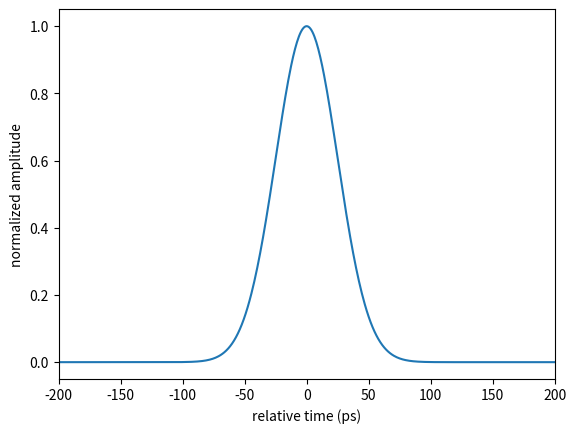
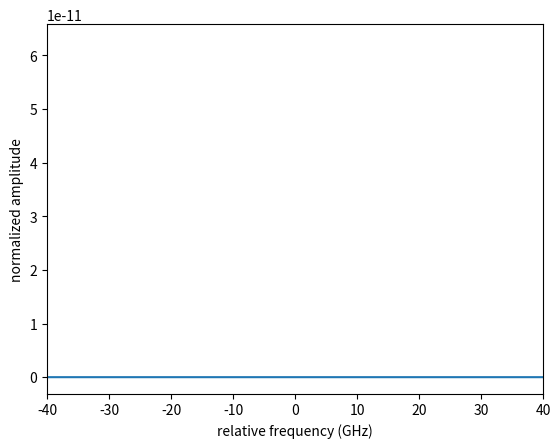
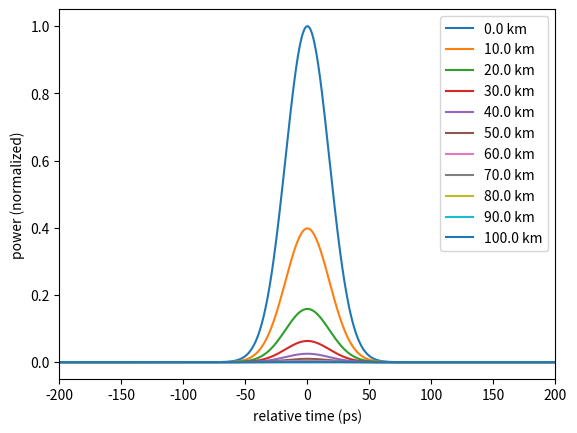
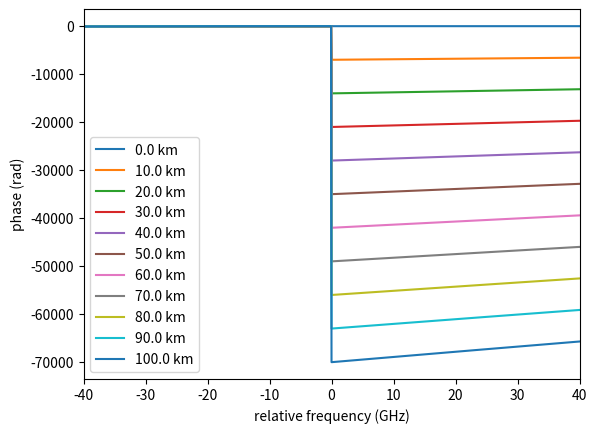
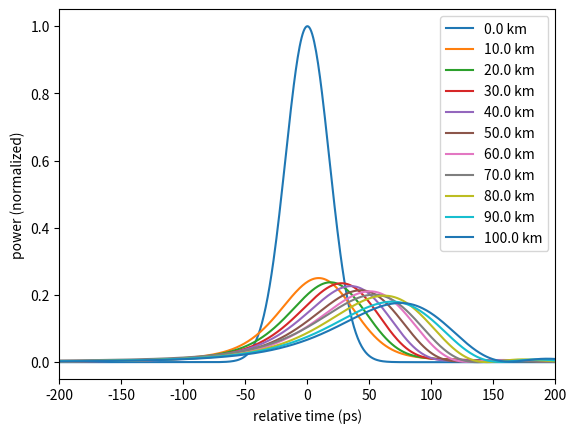
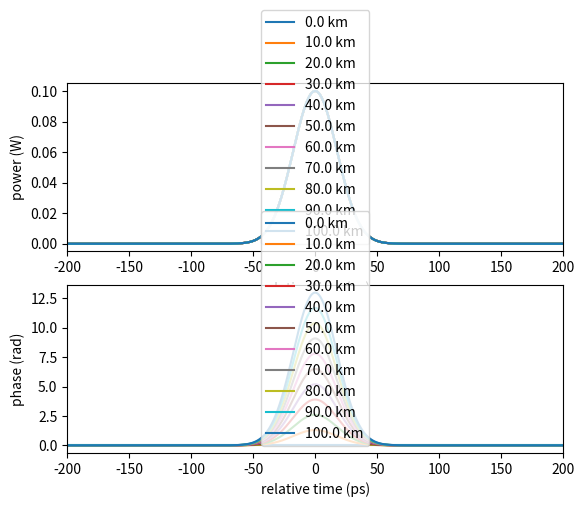
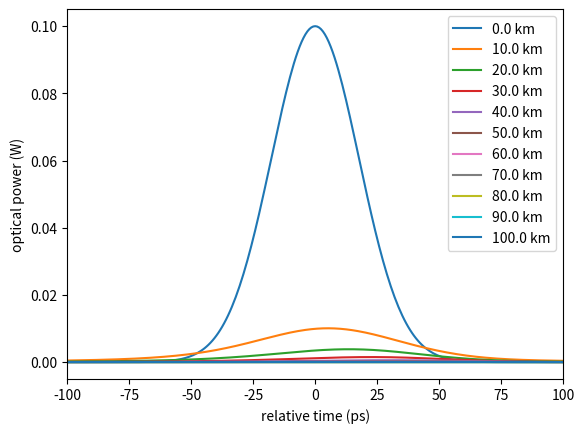
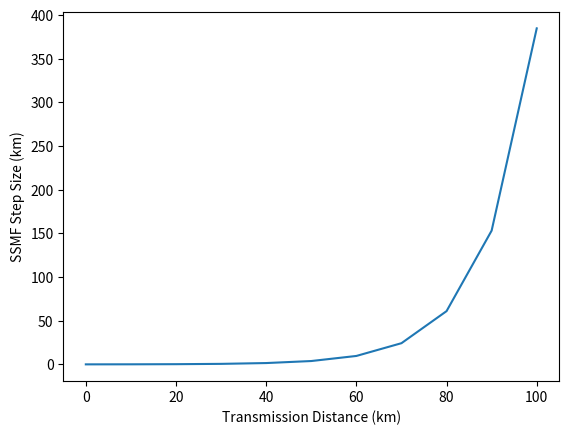

The script that saved these images, in order:
#********************************************************************
#AFOC Course 3
#Optical Fiber Simulation
#by Aghiorghioaie Fabian
#********************************************************************

import numpy as np
import matplotlib.pyplot as plt
from numpy.fft import fftshift, fft, ifft

bitRate = 10e9
bitPeriod = 1/bitRate
bitNumber = 2**7
timeWindow = bitNumber * bitPeriod
numberSamplesPerBit = 2**7
samplePeriod = bitPeriod/numberSamplesPerBit
sampleRate = 1/samplePeriod
lambda_ = 1550e-9
c = 3e8

N = int(bitNumber * numberSamplesPerBit)

t = np.linspace(0, timeWindow - samplePeriod, N)
f = np.fft.fftfreq(N, samplePeriod)
w = 2 * np.pi * f
w_c = 2 * np.pi * (sampleRate / 2)

sigma_t = bitPeriod/4
t_0 = timeWindow/2
a_0 = np.exp(-1/2*((t-t_0)/sigma_t)**2)

plt.figure("Initial Pulse")
plt.plot((t-t_0)*1e12, a_0)
plt.xlim([-2*bitPeriod*1e12, 2*bitPeriod*1e12])
plt.ylabel('normalized amplitude')
plt.xlabel('relative time (ps)')

A_0 = fftshift(fft(fftshift(a_0)))

sigma_f = 1/sigma_t
plt.figure("Initial Spectrum")
plt.plot(fftshift(f)*1e-9, abs(fftshift(A_0)*samplePeriod))
plt.xlim([-sigma_f*1e-9, sigma_f*1e-9])
plt.ylabel('normalized amplitude')
plt.xlabel('relative frequency (GHz)')

alpha_dB = 0.2 # dB/km
alpha = alpha_dB / (10 * 1e3) * np.log(10)

z = np.arange(0, 101, 10) * 1e3 # m
a_a = np.exp(-alpha * z[:, np.newaxis]) * a_0

plt.figure("Attenuation")
plt.plot((t - t_0) * 1e12, a_a.T ** 2)
plt.xlim([-2 * bitPeriod * 1e12, 2 * bitPeriod * 1e12])
plt.ylabel('power (normalized)')
plt.xlabel('relative time (ps)')
plt.legend([str(i / 1e3) + ' km' for i in z])

D = 17e-6 # 17 ps/(nm*km)
Beta_2 = -lambda_ ** 2 / (2 * np.pi * c) * D
phi_Beta_2 = Beta_2 / 2 * z[:, np.newaxis] * (w - w_c) ** 2

A_d = np.ones((len(z), 1)) * A_0 * np.exp(-1j * phi_Beta_2)
a_d = fftshift(ifft(fftshift(A_d, axes=1), axis=1), axes=1)

plt.figure("Dispersion Phase")
plt.plot(fftshift(f)*1e-9, phi_Beta_2.T)
plt.xlim([-sigma_f * 1e-9, sigma_f * 1e-9])
plt.ylabel('phase (rad)')
plt.xlabel('relative frequency (GHz)')
plt.legend([str(i / 1e3) + ' km' for i in z])

plt.figure("Dispersion Power")
plt.plot((t - t_0) * 1e12, np.abs(a_d.T) ** 2)
plt.xlim([-2 * bitPeriod * 1e12, 2 * bitPeriod * 1e12])
plt.ylabel('power (normalized)')
plt.xlabel('relative time (ps)')
plt.legend([str(i / 1e3) + ' km' for i in z])

# Kerr
gamma = 1.3 / 1e3 # 1/(W*m)
power = 100e-3    # 100 mW
p_0 = np.sqrt(power) * a_0
P_0 = np.sqrt(power) * A_0
phi_NL = gamma * z[:, np.newaxis] * np.abs(p_0) ** 2
p_NL = np.exp(-1j * phi_NL) * p_0

plt.figure("Nonlinearity")
plt.subplot(2, 1, 1)
plt.plot((t - t_0) * 1e12, np.abs(p_NL.T) ** 2)
plt.xlim([-2 * bitPeriod * 1e12, 2 * bitPeriod * 1e12])
plt.ylabel('power (W)')
plt.xlabel('relative time (ps)')
plt.legend([str(i / 1e3) + ' km' for i in z])
plt.subplot(2, 1, 2)
plt.plot((t - t_0) * 1e12, np.unwrap(-np.angle(p_NL.T)))
plt.xlim([-2 * bitPeriod * 1e12, 2 * bitPeriod * 1e12])
plt.ylabel('phase (rad)')
plt.xlabel('relative time (ps)')
plt.legend([str(i / 1e3) + ' km' for i in z])


# SSFM
delta_phi = 0.005
h_0_exact = np.floor(delta_phi / gamma / np.max(np.abs(p_0)) ** 2)
h_0 = 40 # Manual step size (meters)
z_h = np.arange(0, 101e3, h_0)

sample_z = (z / h_0).astype(int)

p_L = np.zeros((len(z_h), len(t)), dtype=complex)
p_L[0, :] = p_0
P_L = np.zeros((len(z_h), len(f)), dtype=complex)
P_L[0, :] = P_0

for i in range(1, len(z_h)):
    phi_Beta_2_i = Beta_2 / 2 * h_0 * (w - w_c) ** 2
    H_linear = np.exp(-1j * phi_Beta_2_i) * np.exp(-alpha * h_0)
    P_L[i, :] = P_L[i - 1, :] * H_linear
    p_L[i, :] = fftshift(ifft(fftshift(P_L[i, :])))
    phi_NL_i = gamma * h_0 * np.abs(p_L[i, :]) ** 2
    p_L[i, :] = np.exp(-1j * phi_NL_i) * p_L[i, :]
    P_L[i, :] = fftshift(fft(fftshift(p_L[i, :])))

plt.figure("SSFM Propagation")
plt.plot((t - t_0) * 1e12, np.abs(p_L[sample_z, :].T) ** 2)
plt.xlim([-1 * bitPeriod * 1e12, 1 * bitPeriod * 1e12])
plt.ylabel('optical power (W)')
plt.xlabel('relative time (ps)')
plt.legend([str(i / 1e3) + ' km' for i in z])

h_L = delta_phi / gamma / np.max(np.abs(p_0)) ** 2 * np.exp(2 * alpha * z)

plt.figure("Adaptive Step Size")
plt.plot(z / 1e3, h_L / 1e3)
plt.ylabel('SSMF Step Size (km)')
plt.xlabel('Transmission Distance (km)')

plt.show()
